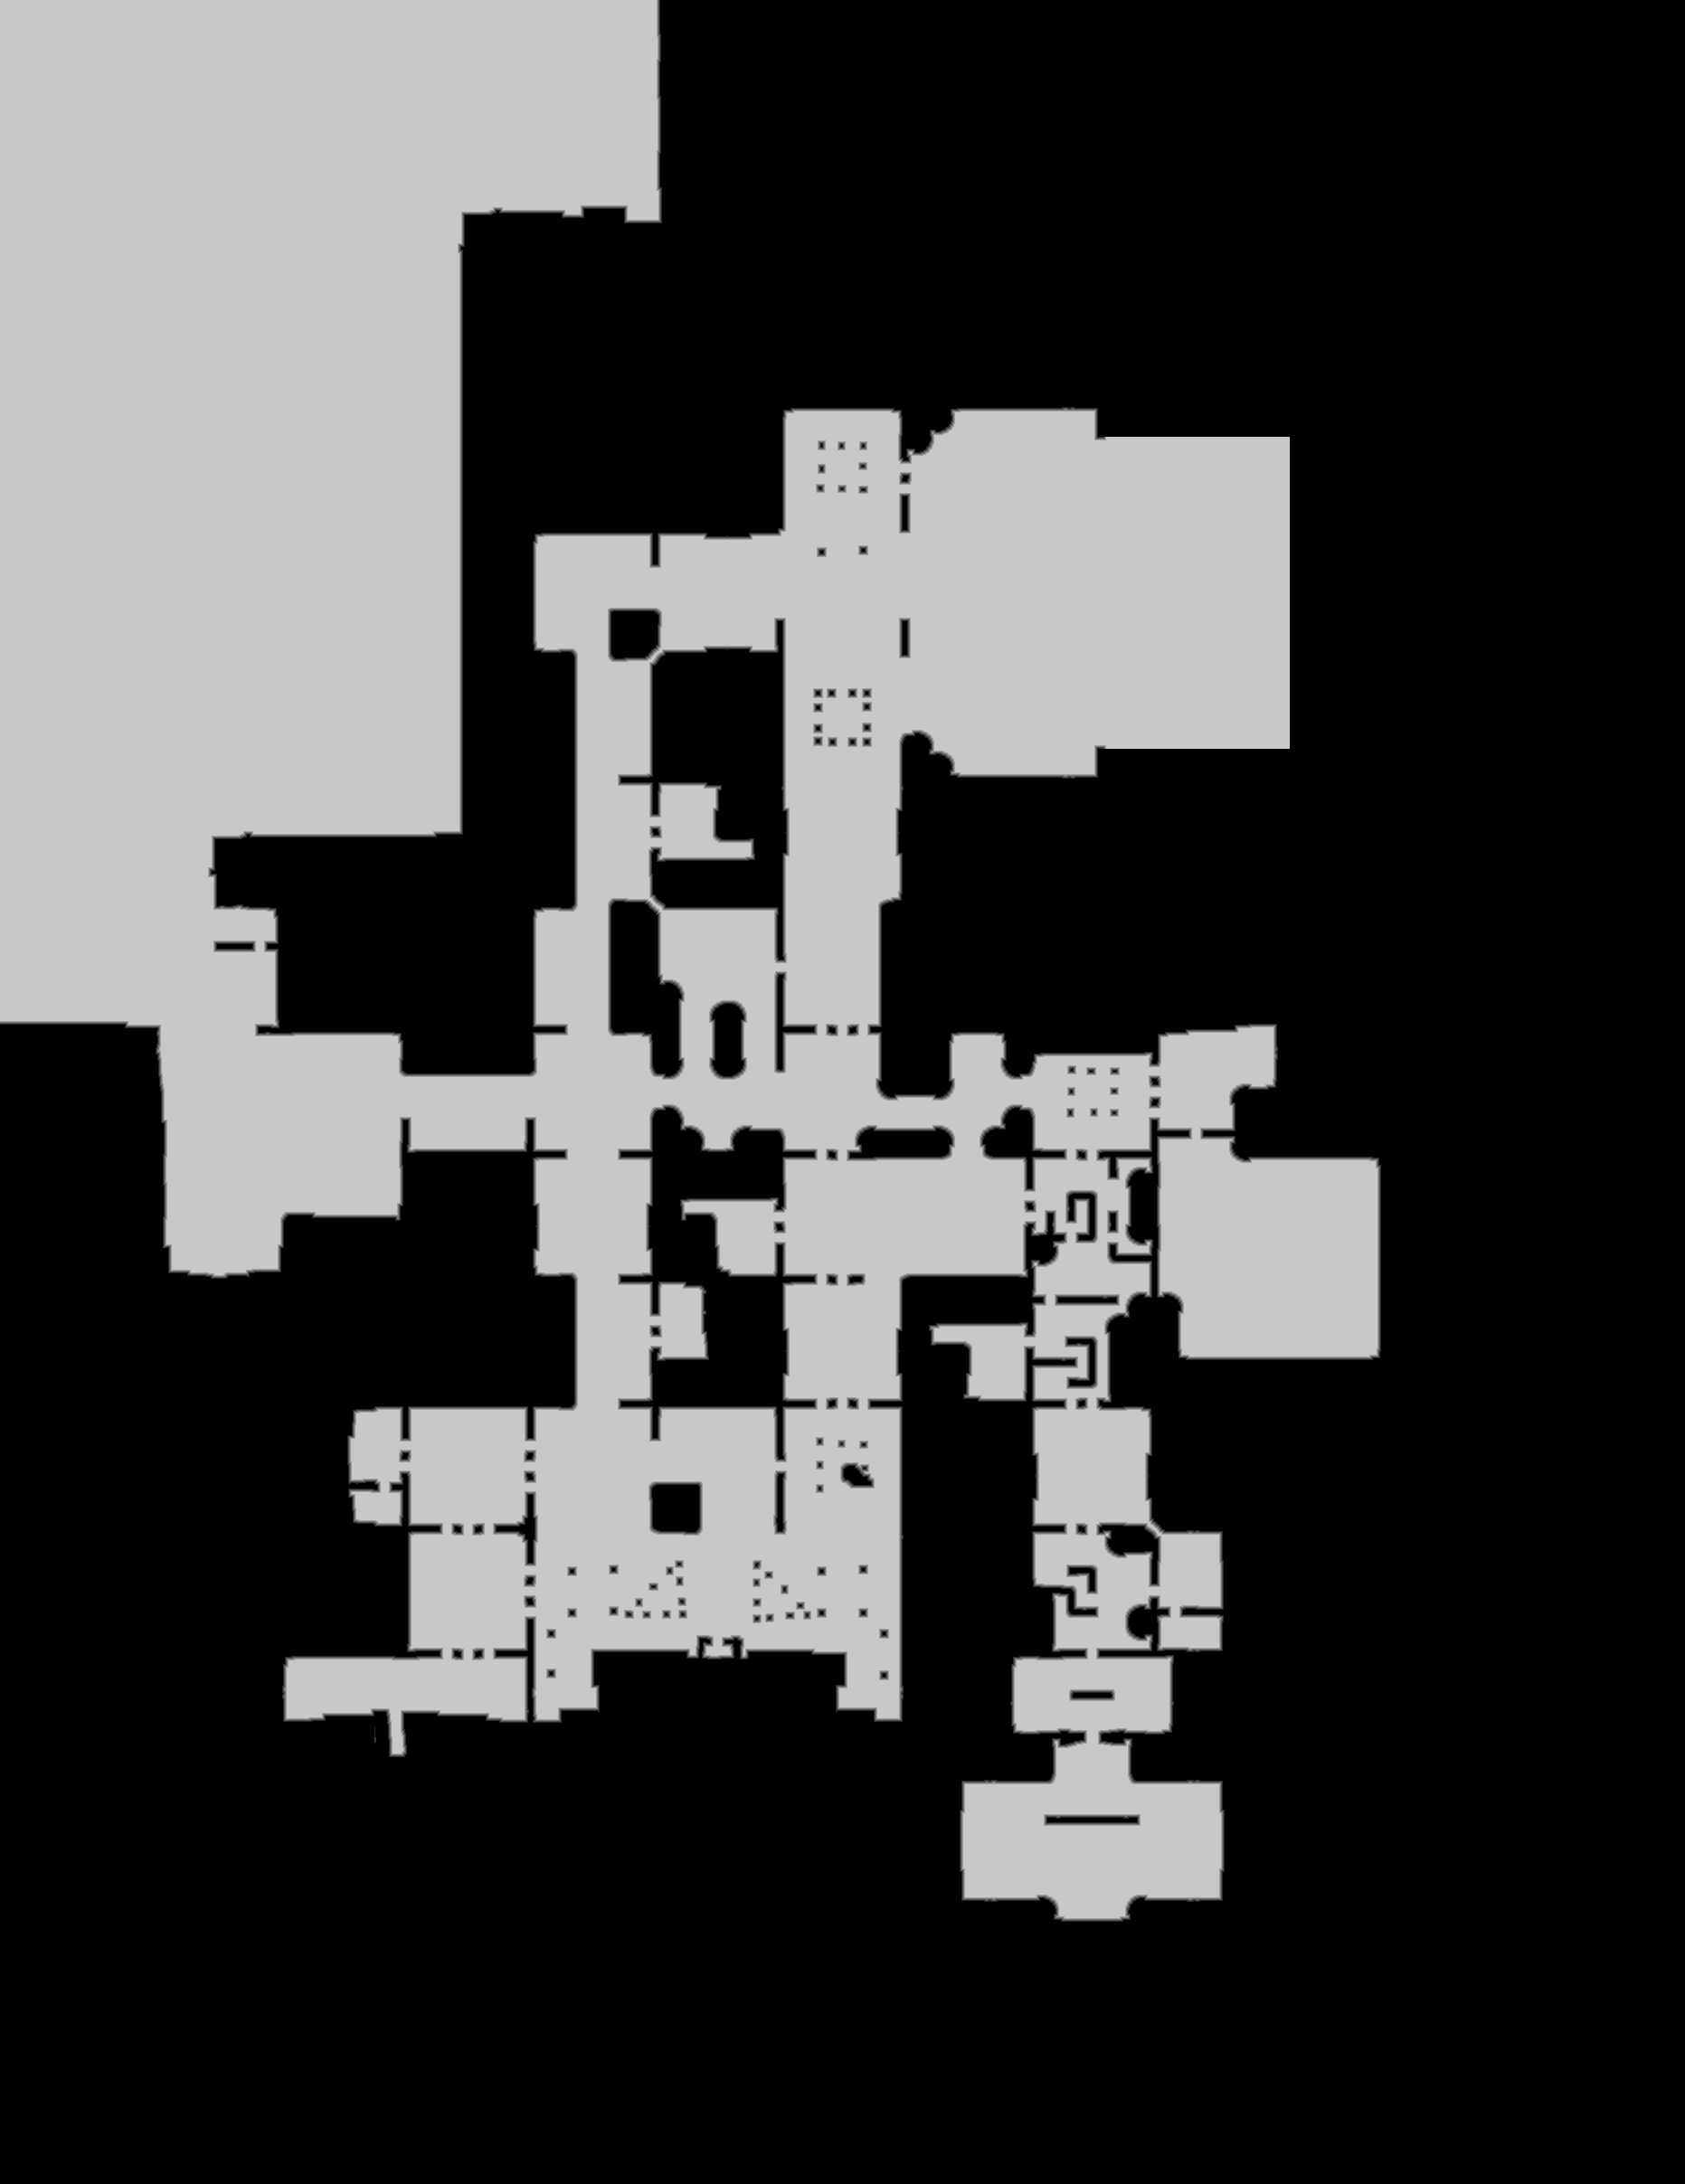

Source data for this figure (header and first rows):
source	tdt_hull ranged
truth	truth_39bdbcfdc48.tsv
width	1863
height	2415
nibble	0	2949143
nibble	1	26159
nibble	2	27055
nibble	3	27969
nibble	4	28775
nibble	5	1440044
